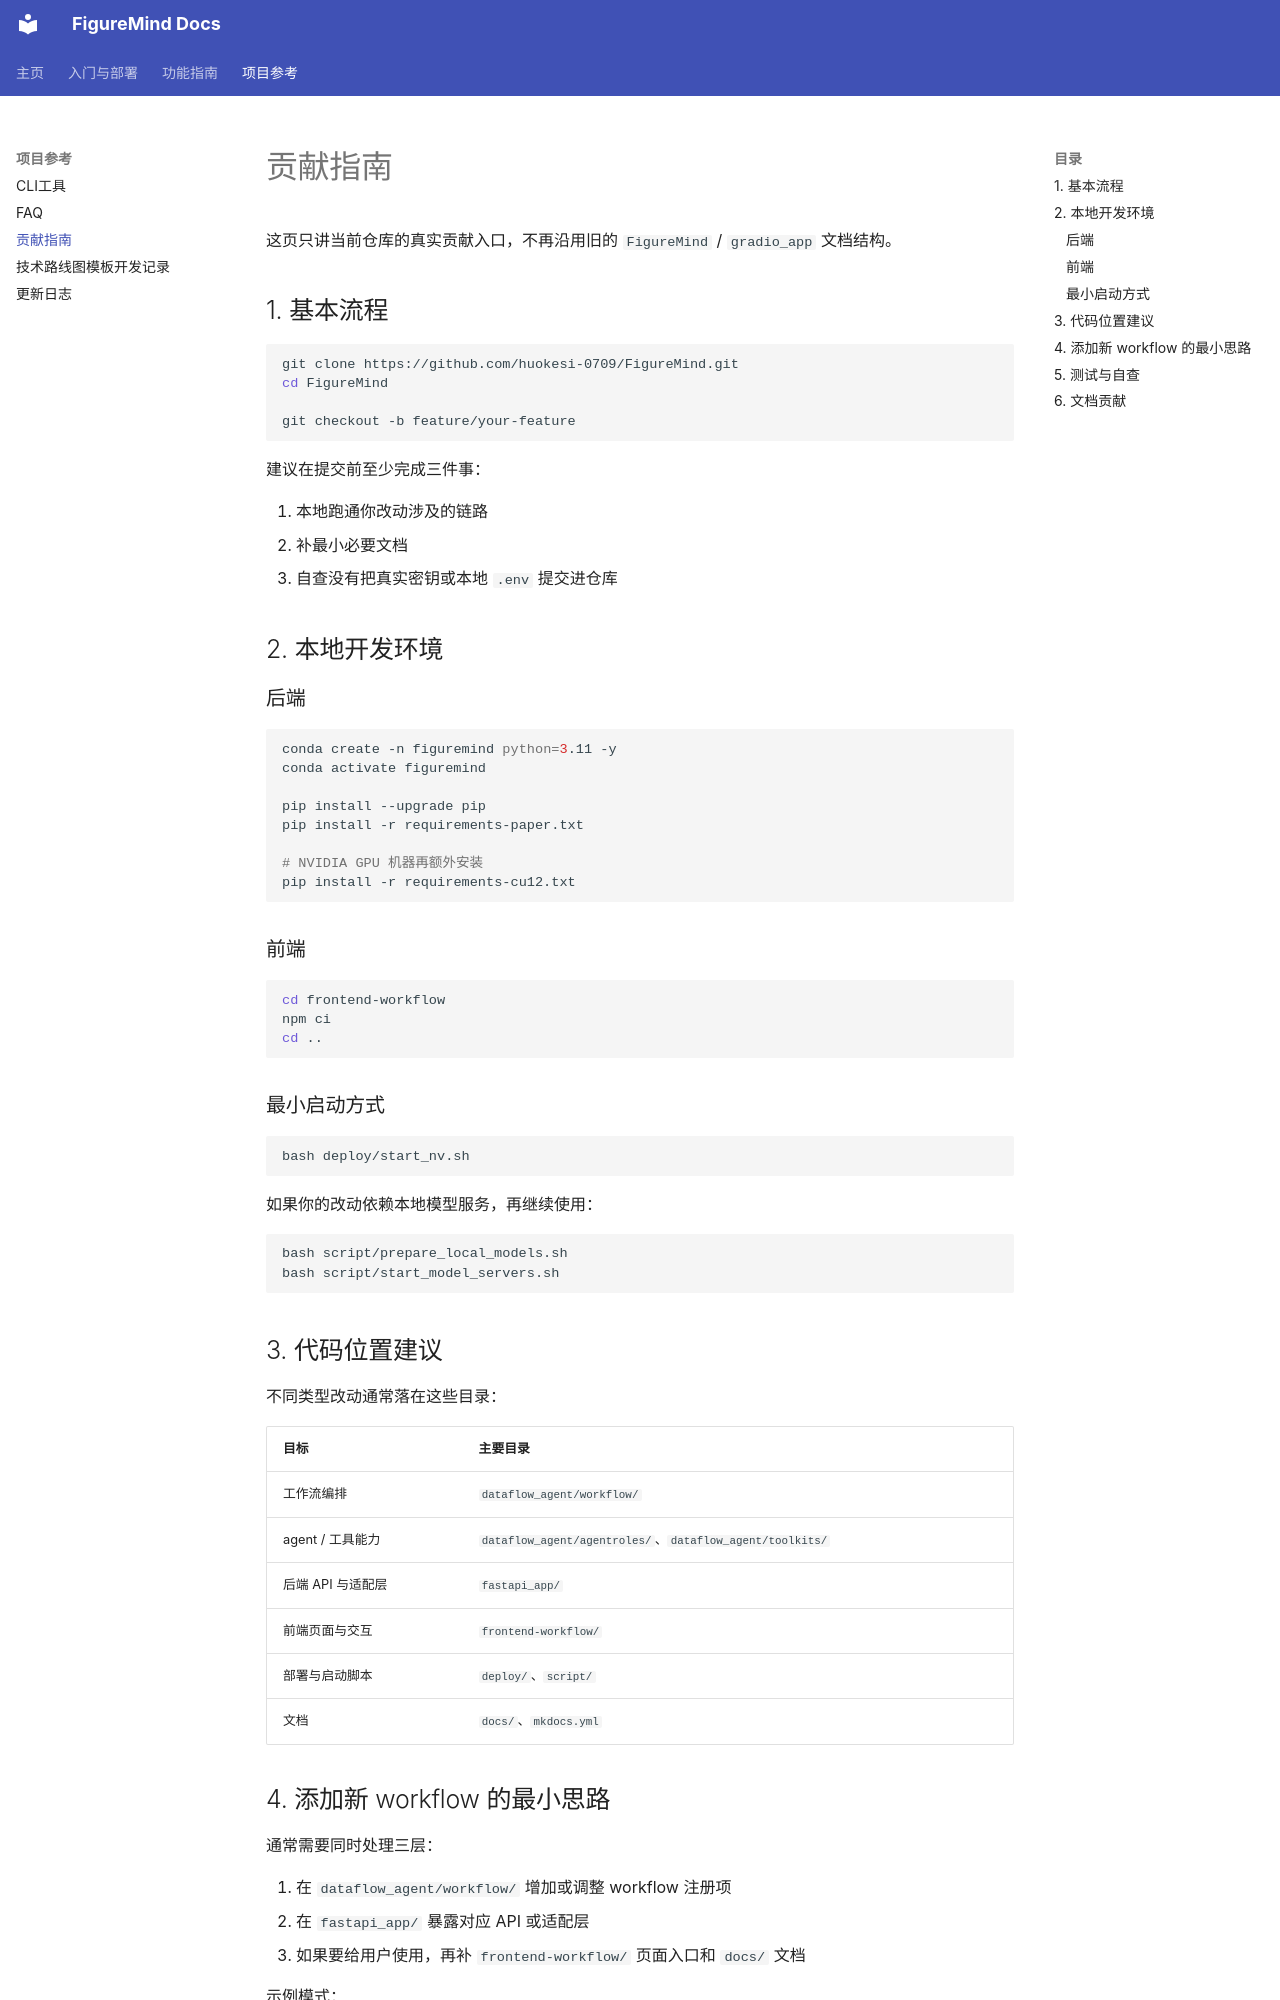

repository: huokesi-0709/Paper2Any · page: contributing/index.html · generator: mkdocs

# 贡献指南

这页只讲当前仓库的真实贡献入口，不再沿用旧的 `FigureMind` / `gradio_app` 文档结构。

## 1. 基本流程

```bash
git clone https://github.com/huokesi-0709/FigureMind.git
cd FigureMind

git checkout -b feature/your-feature
```

建议在提交前至少完成三件事：

1. 本地跑通你改动涉及的链路
2. 补最小必要文档
3. 自查没有把真实密钥或本地 `.env` 提交进仓库

## 2. 本地开发环境

### 后端

```bash
conda create -n figuremind python=3.11 -y
conda activate figuremind

pip install --upgrade pip
pip install -r requirements-paper.txt

# NVIDIA GPU 机器再额外安装
pip install -r requirements-cu12.txt
```

### 前端

```bash
cd frontend-workflow
npm ci
cd ..
```

### 最小启动方式

```bash
bash deploy/start_nv.sh
```

如果你的改动依赖本地模型服务，再继续使用：

```bash
bash script/prepare_local_models.sh
bash script/start_model_servers.sh
```

## 3. 代码位置建议

不同类型改动通常落在这些目录：

| 目标 | 主要目录 |
| --- | --- |
| 工作流编排 | `dataflow_agent/workflow/` |
| agent / 工具能力 | `dataflow_agent/agentroles/`、`dataflow_agent/toolkits/` |
| 后端 API 与适配层 | `fastapi_app/` |
| 前端页面与交互 | `frontend-workflow/` |
| 部署与启动脚本 | `deploy/`、`script/` |
| 文档 | `docs/`、`mkdocs.yml` |
